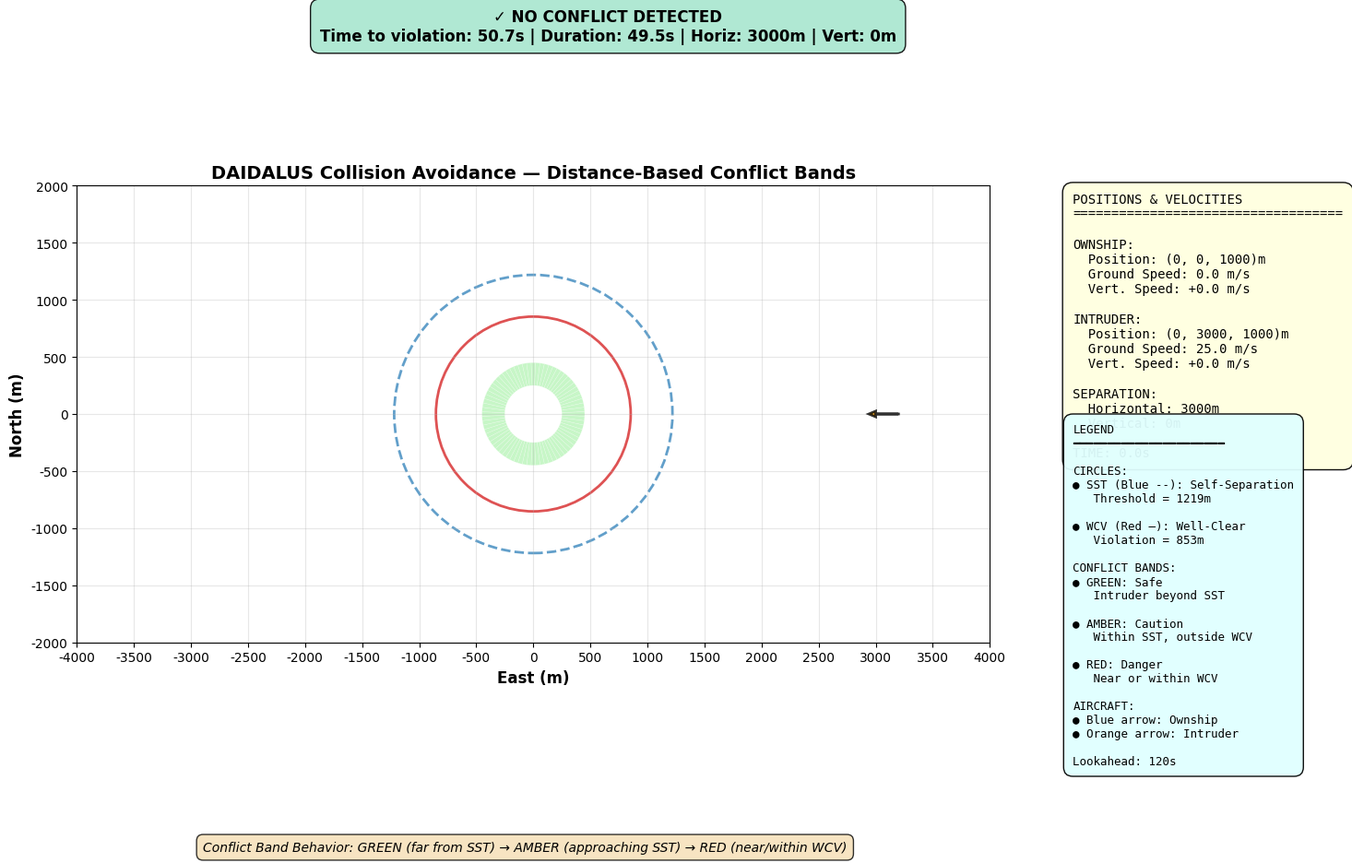

The matplotlib source for this figure: (Note: this script raises an exception after producing the figure.)
"""
DAIDALUS (Detect and Avoid Alerting Logic for Unmanned Systems)
Complete visualization with conflict bands, airplane symbols, and position tracking

FEATURES:
- Conflict bands (green → amber → red based on distance)
- Airplane symbols (arrows pointing in direction of travel)
- SST and WCV circles
- Position tracking (x, y, z) displayed outside plot
- Status changes based on proximity to SST/WCV
- All legends and text outside plot area
- 500-unit axis increments
"""

import numpy as np
import math
from dataclasses import dataclass
from typing import Tuple, List
import matplotlib
import matplotlib.pyplot as plt
from matplotlib.patches import Circle, Wedge, FancyArrow
from matplotlib.animation import FuncAnimation

# Use system fallback fonts to avoid warnings
matplotlib.rcParams["font.family"] = ["DejaVu Sans", "sans-serif"]

# ---------------------------
# Aircraft state
# ---------------------------
@dataclass
class AircraftState:
    """Aircraft state representation in 3D Euclidean space"""
    x: float  # North (m)
    y: float  # East (m)
    z: float  # Altitude (m)
    vx: float  # North velocity (m/s)
    vy: float  # East velocity (m/s)
    vz: float  # Vertical speed (m/s)

    @property
    def ground_speed(self) -> float:
        return math.hypot(self.vx, self.vy)

    @property
    def track(self) -> float:
        epsilon = 1e-9
        return math.atan2(self.vy, self.vx + epsilon)

    @property
    def position_2d(self) -> np.ndarray:
        return np.array([self.x, self.y])

    @property
    def velocity_2d(self) -> np.ndarray:
        return np.array([self.vx, self.vy])


# ---------------------------
# Config
# ---------------------------
class DAIDALUSConfig:
    """DAIDALUS configuration parameters"""
    DMOD = 4000.0    # ft - SST (Self-Separation Threshold)
    HMD = 4000.0     # ft
    ZTHR = 450.0     # ft
    TAUMOD = 35.0    # s
    TCOA = 0.0       # s
    LOOKAHEAD_TIME = 120.0  # seconds

    # Band sampling
    TRACK_STEP_DEG = 5  # degrees
    BAND_INNER_M = 250  # visualization ring thickness
    BAND_OUTER_M = 450

    def __init__(self):
        ft2m = 0.3048
        self.DMOD *= ft2m
        self.HMD *= ft2m
        self.ZTHR *= ft2m
        self.SST_RADIUS = self.DMOD  # Blue dotted circle
        self.WCV_RADIUS = 0.7 * self.DMOD  # Red circle


# ---------------------------
# Geometry helpers
# ---------------------------
class GeometricUtils:
    @staticmethod
    def horizontal_range(s: np.ndarray, v: np.ndarray, t: float) -> float:
        return np.linalg.norm(s + t * v)

    @staticmethod
    def time_to_cpa(s: np.ndarray, v: np.ndarray) -> float:
        v2 = np.dot(v, v)
        if v2 == 0.0:
            return 0.0
        t = -np.dot(s, v) / v2
        return max(0.0, t)

    @staticmethod
    def dcpa(s: np.ndarray, v: np.ndarray) -> float:
        t = GeometricUtils.time_to_cpa(s, v)
        return GeometricUtils.horizontal_range(s, v, t)

    @staticmethod
    def time_to_coaltitude(sz: float, vz: float) -> float:
        if sz * vz < 0.0:
            return -sz / vz
        return -1.0

    @staticmethod
    def modified_tau(s: np.ndarray, v: np.ndarray, dmod: float) -> float:
        s_dot_v = np.dot(s, v)
        if s_dot_v < 0.0:
            s2 = np.dot(s, s)
            return (dmod**2 - s2) / s_dot_v
        return -1.0


# ---------------------------
# WCV logic
# ---------------------------
class WellClearLogic:
    def __init__(self, cfg: DAIDALUSConfig):
        self.cfg = cfg

    def horizontal_wcv(self, s: np.ndarray, v: np.ndarray) -> bool:
        if np.linalg.norm(s) <= self.cfg.DMOD:
            return True
        dcpa = GeometricUtils.dcpa(s, v)
        tau = GeometricUtils.modified_tau(s, v, self.cfg.DMOD)
        return (dcpa <= self.cfg.HMD) and (0 <= tau <= self.cfg.TAUMOD)

    def vertical_wcv(self, sz: float, vz: float) -> bool:
        if abs(sz) <= self.cfg.ZTHR:
            return True
        tcoa = GeometricUtils.time_to_coaltitude(sz, vz)
        return (0 <= tcoa <= self.cfg.TCOA)

    def well_clear_violation(self, own: AircraftState, intr: AircraftState) -> bool:
        s = own.position_2d - intr.position_2d
        v = own.velocity_2d - intr.velocity_2d
        sz = own.z - intr.z
        vz = own.vz - intr.vz
        return self.horizontal_wcv(s, v) and self.vertical_wcv(sz, vz)


# ---------------------------
# Conflict detection
# ---------------------------
class ConflictDetection:
    def __init__(self, cfg: DAIDALUSConfig):
        self.cfg = cfg
        self.wcv = WellClearLogic(cfg)

    def vertical_entry_exit(self, sz: float, vz: float, t0: float, t1: float) -> Tuple[float, float]:
        if abs(vz) < 1e-6:
            return (t0, t1) if abs(sz) <= self.cfg.ZTHR else (-1.0, -1.0)
        H = max(self.cfg.ZTHR, self.cfg.TCOA * abs(vz))
        sign = 1.0 if vz >= 0 else -1.0
        t_in = (-sign * H - sz) / vz
        t_out = (sign * self.cfg.ZTHR - sz) / vz
        if t_in > t_out:
            t_in, t_out = t_out, t_in
        if t1 < t_in or t_out < t0:
            return (-1.0, -1.0)
        return (max(t0, t_in), min(t1, t_out))

    def horizontal_entry_exit(self, s: np.ndarray, v: np.ndarray, span: float) -> Tuple[float, float]:
        if np.linalg.norm(s) <= self.cfg.DMOD:
            tau = GeometricUtils.modified_tau(s, v, self.cfg.DMOD)
            t_out = min(span, tau) if tau > 0 else span
            return (0.0, t_out)

        sdotv = np.dot(s, v)
        v2 = np.dot(v, v)
        if (sdotv >= 0) or (v2 == 0):
            return (-1.0, -1.0)

        a = v2
        b = 2*sdotv + self.cfg.TAUMOD * v2
        c = np.dot(s, s) + self.cfg.TAUMOD * sdotv - self.cfg.DMOD**2
        disc = b*b - 4*a*c
        if disc < 0:
            return (-1.0, -1.0)
        t_in = (-b - math.sqrt(disc)) / (2*a)
        if not (0 <= t_in <= span):
            return (-1.0, -1.0)
        tau = GeometricUtils.modified_tau(s, v, self.cfg.DMOD)
        t_out = min(span, tau) if tau > 0 else span
        return (t_in, t_out)

    def detect_interval(self, own: AircraftState, intr: AircraftState,
                        t0: float = 0.0, t1: float = None) -> Tuple[float, float]:
        if t1 is None:
            t1 = self.cfg.LOOKAHEAD_TIME
        s = own.position_2d - intr.position_2d
        v = own.velocity_2d - intr.velocity_2d
        sz = own.z - intr.z
        vz = own.vz - intr.vz

        v_in, v_out = self.vertical_entry_exit(sz, vz, t0, t1)
        if v_in < 0 or v_out < 0 or v_in > v_out:
            return (t1, t0)

        span = v_out - v_in
        s_at_vin = s + v_in * v
        h_in, h_out = self.horizontal_entry_exit(s_at_vin, v, span)
        if h_in < 0 or h_out < 0:
            return (t1, t0)

        return (v_in + h_in, v_in + h_out)


# ---------------------------
# Visualization + Bands
# ---------------------------
class DAIDALUSVisualizer:
    def __init__(self, cfg: DAIDALUSConfig):
        self.cfg = cfg
        # Create figure with extra space for legends and text outside
        self.fig = plt.figure(figsize=(18, 10))
        # Main plot takes up left 65% of figure
        self.ax = self.fig.add_axes([0.08, 0.12, 0.55, 0.78])
        self._setup_axes()

        # Animated artists - airplane symbols
        self.own_arrow = None
        self.int_arrow = None

        # Well-clear circles
        self.sst_circle = Circle((0, 0), self.cfg.SST_RADIUS, fill=False, ls='--',
                                lw=2, ec='tab:blue', alpha=0.7, label='SST')
        self.wcv_circle = Circle((0, 0), self.cfg.WCV_RADIUS, fill=False,
                                lw=2, ec='tab:red', alpha=0.8, label='WCV')
        self.ax.add_patch(self.sst_circle)
        self.ax.add_patch(self.wcv_circle)

        # Conflict bands container
        self.band_patches: List[Wedge] = []

        # Status banner - positioned outside plot at top
        self.banner = self.fig.text(0.40, 0.95, '', ha='center', va='top',
                                   fontsize=12, fontweight='bold',
                                   bbox=dict(boxstyle="round,pad=0.6", fc='lightgreen', alpha=0.9))

        # Position information - RIGHT SIDE
        self.position_text = self.fig.text(0.68, 0.75, '', ha='left', va='top',
                                          fontsize=10, family='monospace',
                                          bbox=dict(boxstyle="round,pad=0.8", fc='lightyellow',
                                                   ec='black', alpha=0.95))

        # Legend positioned outside plot area on the right side
        self._create_legend()

        # Additional text explanations below the plot
        self._create_text_annotations()

    def _setup_axes(self):
        self.ax.set_aspect('equal')
        self.ax.grid(True, alpha=0.3)
        self.ax.set_xlabel("East (m)", fontsize=12, fontweight='bold')
        self.ax.set_ylabel("North (m)", fontsize=12, fontweight='bold')
        self.ax.set_title("DAIDALUS Collision Avoidance — Distance-Based Conflict Bands",
                         fontsize=14, fontweight='bold')

    def _create_legend(self):
        """Create comprehensive legend outside the plot area"""
        legend_x = 0.68
        legend_y = 0.50

        legend_text = (
            "LEGEND\n"
            "━━━━━━━━━━━━━━━━━━━━━━\n\n"
            "CIRCLES:\n"
            f"● SST (Blue --): Self-Separation\n"
            f"   Threshold = {self.cfg.SST_RADIUS:.0f}m\n\n"
            f"● WCV (Red —): Well-Clear\n"
            f"   Violation = {self.cfg.WCV_RADIUS:.0f}m\n\n"
            "CONFLICT BANDS:\n"
            "● GREEN: Safe\n"
            "   Intruder beyond SST\n\n"
            "● AMBER: Caution\n"
            "   Within SST, outside WCV\n\n"
            "● RED: Danger\n"
            "   Near or within WCV\n\n"
            "AIRCRAFT:\n"
            "● Blue arrow: Ownship\n"
            "● Orange arrow: Intruder\n\n"
            f"Lookahead: {self.cfg.LOOKAHEAD_TIME:.0f}s"
        )

        self.legend_text = self.fig.text(
            legend_x, legend_y, legend_text,
            va='top', ha='left', fontsize=9,
            bbox=dict(boxstyle="round,pad=0.8", fc='lightcyan',
                     ec='black', alpha=0.95),
            family='monospace'
        )

    def _create_text_annotations(self):
        """Create text annotations below the plot"""
        annotation_text = (
            "Conflict Band Behavior: GREEN (far from SST) → AMBER (approaching SST) → RED (near/within WCV)"
        )

        self.annotation = self.fig.text(
            0.35, 0.04, annotation_text,
            ha='center', va='center', fontsize=10, style='italic',
            bbox=dict(boxstyle="round,pad=0.5", fc='wheat', alpha=0.8)
        )

    @staticmethod
    def _rotate_to_track(speed: float, track_rad: float) -> np.ndarray:
        vx = speed * math.cos(track_rad)
        vy = speed * math.sin(track_rad)
        return np.array([vx, vy])

    def draw_track_bands(self, own: AircraftState, intr: AircraftState, detector: ConflictDetection):
        """Draw conflict bands with distance-based color transitions"""
        # Clear existing wedges
        for p in self.band_patches:
            p.remove()
        self.band_patches.clear()

        center = (own.y, own.x)
        inner_r, outer_r = self.cfg.BAND_INNER_M, self.cfg.BAND_OUTER_M

        # Current distance from ownship to intruder
        current_distance = np.linalg.norm(own.position_2d - intr.position_2d)

        # Determine threat level based on CURRENT distance
        if current_distance > self.cfg.SST_RADIUS:
            threat_level = "SAFE"
        elif current_distance > self.cfg.WCV_RADIUS:
            threat_level = "CAUTION"
        else:
            threat_level = "DANGER"

        for deg in range(0, 360, self.cfg.TRACK_STEP_DEG):
            theta = math.radians(deg)
            v2d = self._rotate_to_track(own.ground_speed, theta)
            hypo = AircraftState(own.x, own.y, own.z, v2d[0], v2d[1], own.vz)

            t_in, t_out = detector.detect_interval(hypo, intr, 0.0, self.cfg.LOOKAHEAD_TIME)

            # Distance-based color classification
            if t_in <= t_out:  # Conflict exists
                if threat_level == "SAFE":
                    color = '#90EE90'  # Light green
                    alpha = 0.5
                elif threat_level == "CAUTION":
                    color = '#FFB000'  # Amber
                    alpha = 0.6
                else:  # DANGER
                    color = '#DC143C'  # Crimson red
                    alpha = 0.7
            else:
                if threat_level == "SAFE":
                    color = '#228B22'  # Forest green
                    alpha = 0.5
                elif threat_level == "CAUTION":
                    color = '#90EE90'  # Light green
                    alpha = 0.5
                else:  # DANGER
                    color = '#FFD700'  # Gold
                    alpha = 0.5

            # Draw wedge
            start = 90 - deg - self.cfg.TRACK_STEP_DEG/2
            end = 90 - deg + self.cfg.TRACK_STEP_DEG/2
            w = Wedge(center, outer_r, start, end, width=outer_r-inner_r,
                     color=color, alpha=alpha, ec='white', linewidth=0.3, zorder=1)
            self.ax.add_patch(w)
            self.band_patches.append(w)

    def update(self, t: float, own0: AircraftState, intr0: AircraftState, detector: ConflictDetection):
        """Update frame"""
        own = AircraftState(own0.x + own0.vx*t, own0.y + own0.vy*t, own0.z + own0.vz*t,
                            own0.vx, own0.vy, own0.vz)
        intr = AircraftState(intr0.x + intr0.vx*t, intr0.y + intr0.vy*t, intr0.z + intr0.vz*t,
                             intr0.vx, intr0.vy, intr0.vz)

        # Calculate current separation
        horiz_sep = np.linalg.norm(own.position_2d - intr.position_2d)
        vert_sep = abs(own.z - intr.z)

        # Move circles to ownship
        self.sst_circle.center = (own.y, own.x)
        self.wcv_circle.center = (own.y, own.x)

        # Update airplane arrows
        if self.own_arrow:
            self.own_arrow.remove()
        if self.int_arrow:
            self.int_arrow.remove()

        # Ownship arrow
        arrow_len = 200
        if own.ground_speed > 1e-6:
            dx = own.vx / own.ground_speed * arrow_len
            dy = own.vy / own.ground_speed * arrow_len
            self.own_arrow = FancyArrow(
                own.y - dy, own.x - dx, dy, dx,
                head_width=50, head_length=60,
                fc='blue', ec='black', linewidth=2, alpha=0.8, zorder=10
            )
            self.ax.add_patch(self.own_arrow)

        # Intruder arrow
        if intr.ground_speed > 1e-6:
            dx = intr.vx / intr.ground_speed * arrow_len
            dy = intr.vy / intr.ground_speed * arrow_len
            self.int_arrow = FancyArrow(
                intr.y - dy, intr.x - dx, dy, dx,
                head_width=50, head_length=60,
                fc='orange', ec='black', linewidth=2, alpha=0.8, zorder=10
            )
            self.ax.add_patch(self.int_arrow)

        # Update position information - RIGHT SIDE
        position_info = (
            f"POSITIONS & VELOCITIES\n"
            f"{'='*35}\n\n"
            f"OWNSHIP:\n"
            f"  Position: ({own.x:.0f}, {own.y:.0f}, {own.z:.0f})m\n"
            f"  Ground Speed: {own.ground_speed:.1f} m/s\n"
            f"  Vert. Speed: {own.vz:+.1f} m/s\n\n"
            f"INTRUDER:\n"
            f"  Position: ({intr.x:.0f}, {intr.y:.0f}, {intr.z:.0f})m\n"
            f"  Ground Speed: {intr.ground_speed:.1f} m/s\n"
            f"  Vert. Speed: {intr.vz:+.1f} m/s\n\n"
            f"SEPARATION:\n"
            f"  Horizontal: {horiz_sep:.0f}m\n"
            f"  Vertical: {vert_sep:.0f}m\n\n"
            f"TIME: {t:.1f}s"
        )
        self.position_text.set_text(position_info)

        # Detect conflict
        t_in, t_out = detector.detect_interval(own, intr, 0.0, detector.cfg.LOOKAHEAD_TIME)

        # Status banner with distance-based severity
        if horiz_sep <= self.cfg.WCV_RADIUS:
            severity = "⚠️ WARNING - WITHIN WCV"
            bg_color = '#FF6B6B'  # Red
        elif horiz_sep <= self.cfg.SST_RADIUS:
            severity = "⚠️ CONFLICT DETECTED - WITHIN SST"
            bg_color = '#FFE66D'  # Yellow
        else:
            severity = "✓ NO CONFLICT DETECTED"
            bg_color = '#A8E6CF'  # Light green

        if t_in <= t_out:
            self.banner.set_text(
                f"{severity}\n"
                f"Time to violation: {t_in:.1f}s | Duration: {t_out-t_in:.1f}s | "
                f"Horiz: {horiz_sep:.0f}m | Vert: {vert_sep:.0f}m"
            )
        else:
            self.banner.set_text(
                f"{severity}\n"
                f"Horiz. sep: {horiz_sep:.0f}m | Vert. sep: {vert_sep:.0f}m | Time: {t:.1f}s"
            )
        self.banner.set_bbox(dict(boxstyle="round,pad=0.6", fc=bg_color, alpha=0.9))

        # Draw conflict bands
        self.draw_track_bands(own, intr, detector)

        return [self.own_arrow, self.int_arrow, self.sst_circle, self.wcv_circle,
                self.banner, *self.band_patches]


# ---------------------------
# Animation scenario
# ---------------------------
def create_animation_scenario(scenario_type="vertical"):
    """
    Create animation for different scenarios

    scenario_type options:
    - "vertical": Intruder approaches vertically (y-direction)
    - "head_on": Head-on encounter
    - "crossing": Crossing paths
    """
    cfg = DAIDALUSConfig()
    det = ConflictDetection(cfg)
    viz = DAIDALUSVisualizer(cfg)

    if scenario_type == "vertical":
        # Vertical approach scenario
        own = AircraftState(
            x=0,      # North
            y=0,      # East
            z=1000,   # Altitude
            vx=0,     # No north movement
            vy=0,     # No east movement
            vz=0      # Level flight
        )

        intr = AircraftState(
            x=0,      # Same north position
            y=3000,   # 3km to the east (approaching)
            z=1000,   # Same altitude
            vx=0,     # No north movement
            vy=-25,   # Moving west at 25 m/s (toward ownship)
            vz=0      # Level flight
        )

        # Set axes for vertical scenario with 500 unit increments
        viz.ax.set_xlim(-4000, 4000)  # East (y-axis)
        viz.ax.set_ylim(-2000, 2000)  # North (x-axis)
        x_ticks = np.arange(-4000, 4500, 500)
        y_ticks = np.arange(-2000, 2500, 500)
        viz.ax.set_xticks(x_ticks)
        viz.ax.set_yticks(y_ticks)

    elif scenario_type == "head_on":
        # Head-on scenario
        own = AircraftState(
            x=0, y=0, z=1000,
            vx=50, vy=0, vz=0
        )
        intr = AircraftState(
            x=6000, y=0, z=1000,
            vx=-45, vy=0, vz=0
        )

        # Set axes with 500 unit increments
        viz.ax.set_xlim(-2000, 2000)
        viz.ax.set_ylim(-2000, 8000)
        x_ticks = np.arange(-2000, 2500, 500)
        y_ticks = np.arange(-2000, 8500, 500)
        viz.ax.set_xticks(x_ticks)
        viz.ax.set_yticks(y_ticks)

    times = np.linspace(0, cfg.LOOKAHEAD_TIME, 300)
    ani = FuncAnimation(viz.fig, lambda tt: viz.update(tt, own, intr, det),
                        frames=times, blit=True, repeat=False, interval=50)
    return ani, viz


if __name__ == "__main__":
    # Create vertical approach scenario (intruder approaching from the side)
    print("Creating DAIDALUS visualization with conflict bands...")
    ani, viz = create_animation_scenario(scenario_type="vertical")

    # Save animation
    ani.save('daidalus_complete_animation.gif', writer='pillow', fps=20)
    print("Animation saved as 'daidalus_complete_animation.gif'")

    plt.show()
